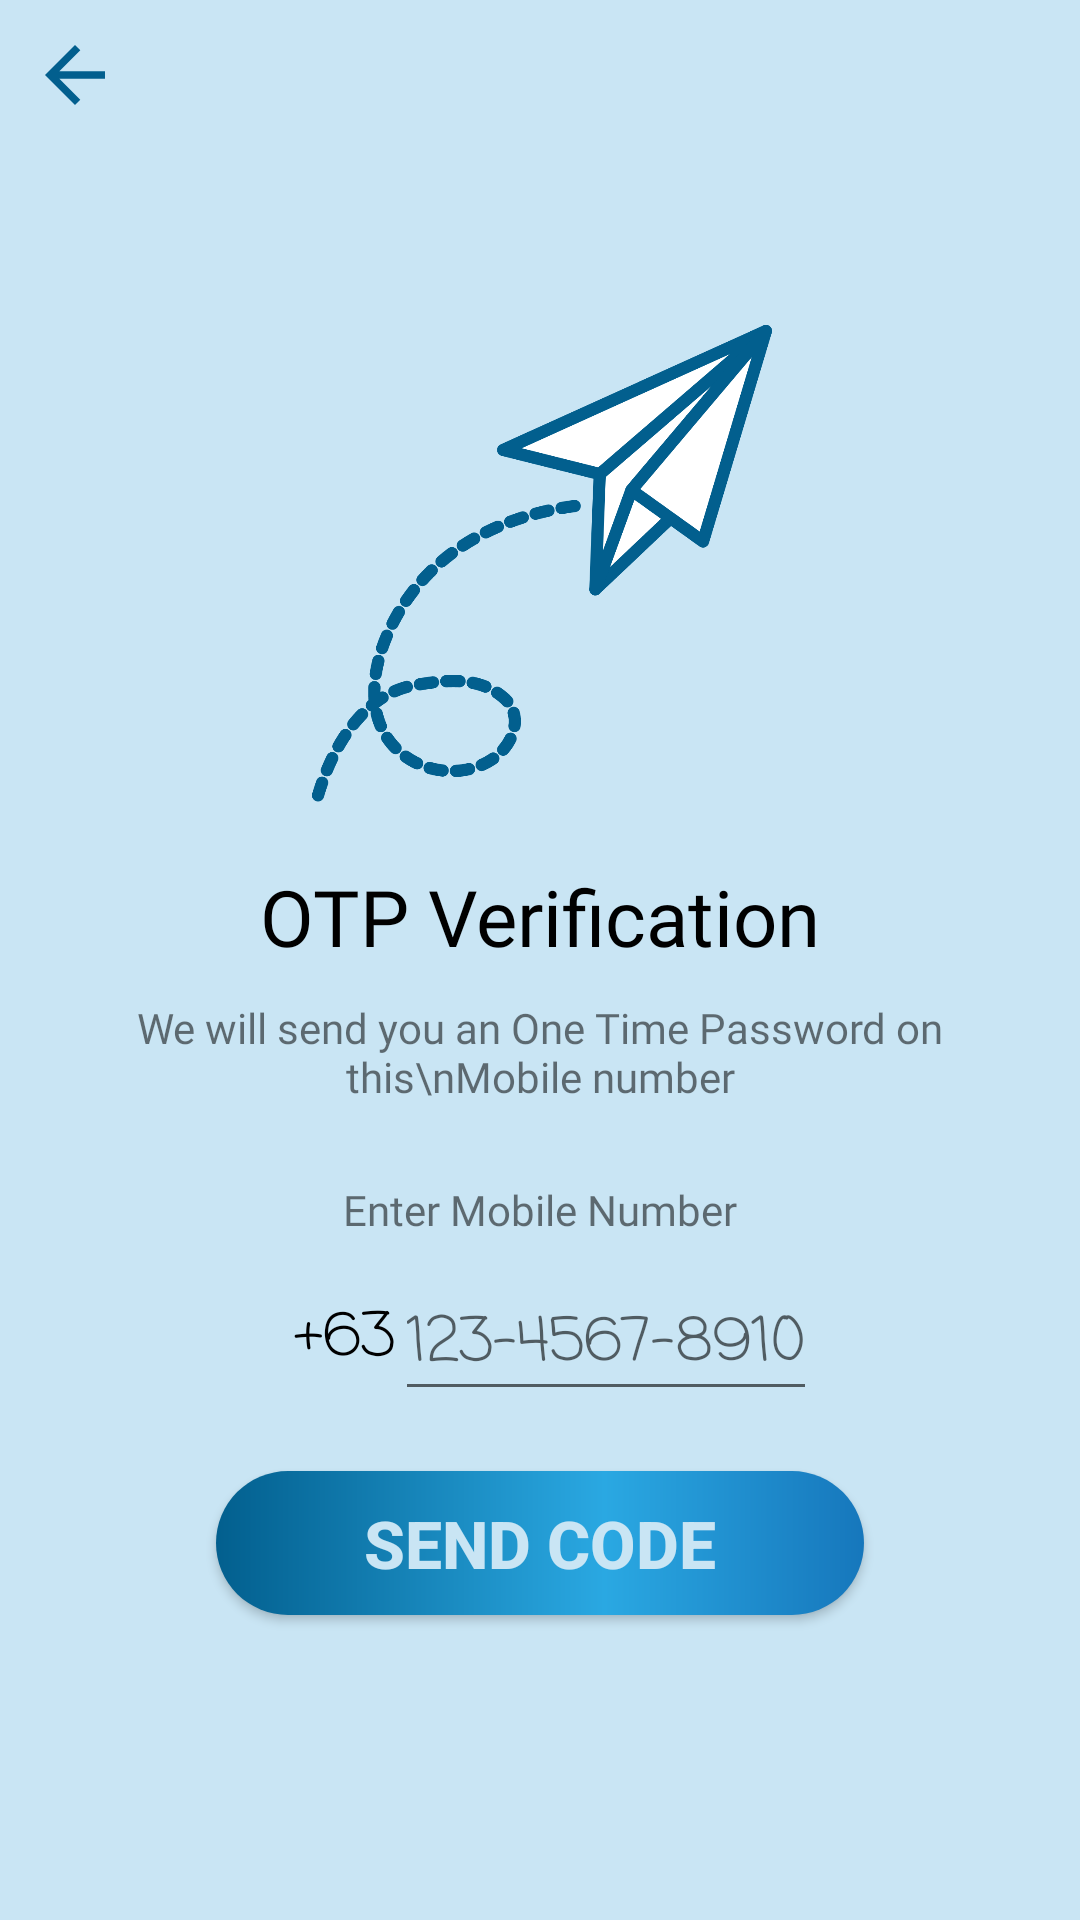

Android layout source for this screen:
<!-- AndroidManifest.xml: application theme AppTheme -->
<!-- res/layout/activity_o_t_p_input_number.xml -->
<?xml version="1.0" encoding="utf-8"?>
<androidx.constraintlayout.widget.ConstraintLayout xmlns:android="http://schemas.android.com/apk/res/android"
    xmlns:app="http://schemas.android.com/apk/res-auto"
    xmlns:tools="http://schemas.android.com/tools"
    android:layout_width="match_parent"
    android:layout_height="match_parent"
    android:background="@color/water"
    tools:context=".OTP_input_number">

    <ImageView
        android:id="@+id/back"
        android:layout_width="30dp"
        android:layout_height="30dp"
        android:src="@drawable/ic_back"
        android:layout_marginTop="10dp"
        android:layout_marginLeft="10dp"
        app:layout_constraintHorizontal_bias="0"
        app:layout_constraintVertical_bias="0"
        app:layout_constraintBottom_toBottomOf="parent"
        app:layout_constraintEnd_toEndOf="parent"
        app:layout_constraintStart_toStartOf="parent"
        app:layout_constraintTop_toTopOf="parent">

    </ImageView>

    <ImageView
        android:id="@+id/imageView8"
        android:layout_width="200dp"
        android:layout_height="200dp"
        android:src="@drawable/plane"
        app:layout_constraintBottom_toBottomOf="parent"
        app:layout_constraintEnd_toEndOf="parent"
        app:layout_constraintVertical_bias=".2"
        app:layout_constraintStart_toStartOf="parent"
        app:layout_constraintTop_toTopOf="parent"

        app:layout_constraintWidth_percent=".5">

    </ImageView>

    <TextView
        android:id="@+id/textView10"
        android:layout_width="wrap_content"
        android:layout_height="wrap_content"
        android:gravity="center"
        android:fontFamily="@font/pinkchicken"
        android:text="OTP Verification"
        android:textColor="@color/black"
        android:textSize="26sp"
        app:layout_constraintBottom_toBottomOf="parent"
        app:layout_constraintEnd_toEndOf="parent"
        app:layout_constraintStart_toStartOf="parent"
        app:layout_constraintTop_toBottomOf="@+id/imageView8"
        app:layout_constraintVertical_bias="0">

    </TextView>

    <TextView
        android:id="@+id/textView11"
        android:layout_width="0dp"
        android:layout_height="wrap_content"
        android:layout_marginTop="10dp"
        android:gravity="center"
        android:fontFamily="@font/pinkchicken"
        android:text="We will send you an One Time Password on this\nMobile number"
        app:layout_constraintBottom_toBottomOf="parent"
        app:layout_constraintEnd_toEndOf="parent"
        app:layout_constraintStart_toStartOf="parent"
        app:layout_constraintTop_toBottomOf="@+id/textView10"
        app:layout_constraintVertical_bias="0"
        app:layout_constraintWidth_percent=".8">

    </TextView>

    <TextView
        android:id="@+id/textView12"
        android:layout_width="wrap_content"
        android:layout_height="wrap_content"
        android:text="Enter Mobile Number"
        android:fontFamily="@font/pinkchicken"
        app:layout_constraintBottom_toBottomOf="parent"
        app:layout_constraintEnd_toEndOf="parent"
        app:layout_constraintStart_toStartOf="parent"
        app:layout_constraintTop_toBottomOf="@+id/textView11"
        app:layout_constraintVertical_bias=".1">

    </TextView>

    <LinearLayout
        android:id="@+id/layout"
        android:layout_width="wrap_content"
        android:layout_height="wrap_content"
        android:layout_marginTop="10dp"
        android:orientation="horizontal"
        app:layout_constraintBottom_toBottomOf="parent"
        app:layout_constraintEnd_toEndOf="parent"
        app:layout_constraintStart_toStartOf="parent"
        app:layout_constraintTop_toBottomOf="@+id/textView12"
        app:layout_constraintVertical_bias="0"
        >

        <TextView
            android:layout_width="wrap_content"
            android:layout_height="match_parent"
            android:text="+63"
            android:gravity="center"
            android:fontFamily="casual"
            android:textColor="@color/black"
            android:layout_marginLeft="10dp"
            android:textSize="20sp"
            >

        </TextView>

        <EditText
            android:id="@+id/number"
            android:gravity="center"
            android:layout_width="match_parent"
            android:layout_height="match_parent"
            android:hint="123-4567-8910"
            android:maxLength="10"
            android:inputType="number"
            android:fontFamily="casual"
            android:textColor="@color/black"
            android:textSize="20sp"
            >

        </EditText>

    </LinearLayout>




    <Button
        android:id="@+id/send_code"
        android:layout_width="0dp"
        android:layout_height="wrap_content"
        android:background="@drawable/gradient"
        android:elevation="5dp"
        android:text="Send Code"
        android:textColor="@color/water"
        android:textSize="22sp"
        android:textStyle="bold"
        app:layout_constraintWidth_percent=".6"
        app:layout_constraintVertical_bias="0"
        android:layout_marginTop="20dp"
        app:layout_constraintBottom_toBottomOf="parent"
        app:layout_constraintEnd_toEndOf="parent"
        app:layout_constraintStart_toStartOf="parent"
        app:layout_constraintTop_toBottomOf="@+id/layout">

    </Button>

    <com.airbnb.lottie.LottieAnimationView
        android:id="@+id/progress"
        android:layout_width="100dp"
        android:layout_height="100dp"
        android:visibility="invisible"
        app:layout_constraintBottom_toBottomOf="parent"
        app:layout_constraintEnd_toEndOf="parent"
        app:layout_constraintStart_toStartOf="parent"
        app:layout_constraintTop_toTopOf="parent"
        app:lottie_loop="true"
        app:lottie_autoPlay="true"
        app:lottie_rawRes="@raw/progress_bar">

    </com.airbnb.lottie.LottieAnimationView>

</androidx.constraintlayout.widget.ConstraintLayout>
<!-- resources referenced by this layout -->
<resources>
  <color name="black">#000000</color>
  <color name="water">#c9e5f4</color>
  <!-- drawable gradient (drawable) -->
  <?xml version="1.0" encoding="utf-8"?>
  <shape xmlns:android="http://schemas.android.com/apk/res/android"
      android:shape="rectangle" >
      <gradient
          android:type="linear"
          android:centerX="60%"
          android:startColor="#025F8E"
          android:centerColor="#2AA8E2"
          android:endColor="#1677BC"
          android:angle="0"/>
  
  <corners
      android:radius="50dp" >
  
  </corners>
  </shape>
  <!-- drawable ic_back (drawable) -->
  <vector android:height="24dp" android:tint="@color/dark_blue"
      android:viewportHeight="24" android:viewportWidth="24"
      android:width="24dp" xmlns:android="http://schemas.android.com/apk/res/android">
      <path android:fillColor="@android:color/white" android:pathData="M20,11H7.83l5.59,-5.59L12,4l-8,8 8,8 1.41,-1.41L7.83,13H20v-2z"/>
  </vector>
  <!-- drawable plane: png bitmap (drawable, 76332 bytes) -->
  <style name="AppTheme" parent="Theme.AppCompat.Light.NoActionBar">
          
          <item name="colorPrimary">@color/colorPrimary</item>
          <item name="colorPrimaryDark">@color/colorPrimaryDark</item>
          <item name="colorAccent">@color/colorAccent</item>
      </style>
  <color name="dark_blue">#025F8E</color>
  <color name="colorPrimary">#025F8E</color>
  <color name="colorPrimaryDark">#2AA8E2</color>
  <color name="colorAccent">#025F8E</color>
</resources>
